Labelled photos from "dataset", an image-classification folder in atlan-antillia/sol4py. The possible labels are: 3x3 basketball, archery, artistic gymnastics, artistic swimming, athletics, badminton, baseball, basketball, beach volleyball, boxing, canoe slalom, canoe sprint, cycling BMX freestyle, cycling BMX racing, cycling mountain bike, cycling road, cycling track, diving, equestrian dressage, equestrian eventing, equestrian jumping, fencing, football, golf, handball, hockey, judo, karate kata, karate kumite, marathon swimming, modern pentathlon, rhythmic gymnastics, rowing, rugby, sailing, shooting, skateboarding, softball, sport climbing, surfing, swimming, table tennis, taekwondo, tennis, trampoline gymnastics, triathlon, volleyball, water polo, weightlifting, wrestling.

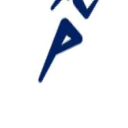
Label: athletics

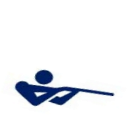
Label: shooting

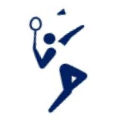
Label: badminton

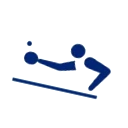
Label: table tennis

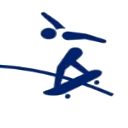
Label: skateboarding

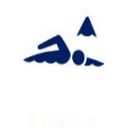
Label: marathon swimming
